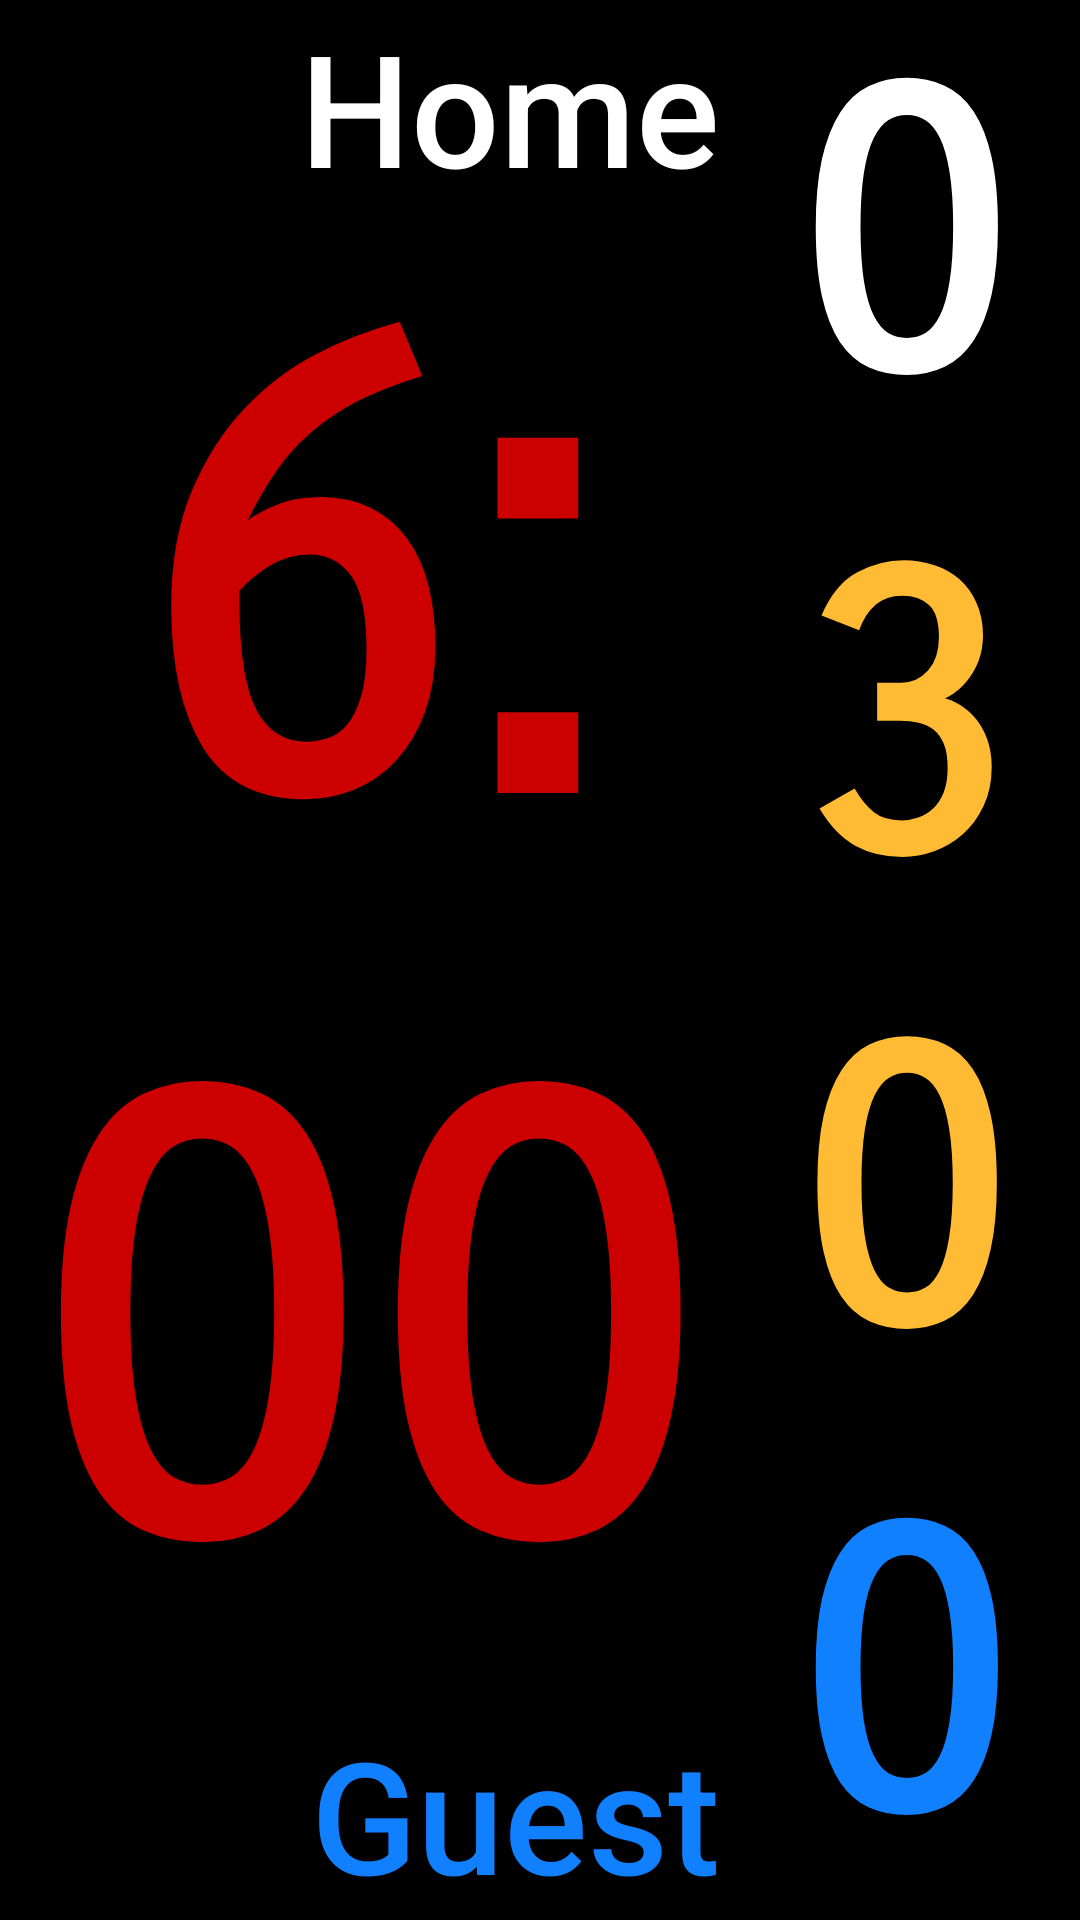

Here is an Android app screen rendered from its layout file. Give the layout XML and the strings, colors and styles it references.
<!-- AndroidManifest.xml: application theme AppTheme -->
<!-- res/layout/new_full_board.xml -->
<?xml version="1.0" encoding="utf-8"?>
<androidx.coordinatorlayout.widget.CoordinatorLayout xmlns:android="http://schemas.android.com/apk/res/android"
    xmlns:app="http://schemas.android.com/apk/res-auto"
    xmlns:tools="http://schemas.android.com/tools"
    android:layout_width="match_parent"
    android:layout_height="match_parent"
    android:keepScreenOn="true"
    tools:context="de.wasserball.wabaclock.main.NewFullBoard">

    <LinearLayout
        android:id="@+id/newfullBoardLayout"
        android:layout_width="match_parent"
        android:layout_height="match_parent"
        android:orientation="horizontal">

        <LinearLayout
            android:layout_width="match_parent"
            android:layout_height="match_parent"
            android:layout_weight="1"
            android:orientation="vertical">

            <Button
                android:id="@+id/btnTeamHome"
                style="@style/Widget.AppCompat.Button.Borderless"
                android:layout_width="match_parent"
                android:layout_height="match_parent"
                android:layout_weight="4"
                android:background="@android:color/background_dark"
                android:text="@string/home_team_default_name"
                android:textAlignment="textEnd"
                android:textAllCaps="false"
                android:textColor="@android:color/white"
                app:autoSizeMaxTextSize="400sp"
                app:autoSizeMinTextSize="12sp"
                app:autoSizeStepGranularity="2sp"
                app:autoSizeTextType="uniform" />

            <Button
                android:id="@+id/mainTimeBoard"
                style="@style/Widget.AppCompat.Button.Borderless"
                android:layout_width="match_parent"
                android:layout_height="match_parent"
                android:layout_weight="1"
                android:background="@android:color/background_dark"
                android:clickable="true"
                android:contentDescription="@string/main_time_content_description"
                android:focusable="true"
                android:text="@string/main_time_default_val"
                android:textAlignment="center"
                android:textAllCaps="false"
                android:fontFamily="sans-serif-smallcaps"
                android:textAppearance="@style/TextAppearance.AppCompat.Display4"
                android:textColor="@android:color/holo_red_dark"
                android:textSize="112sp"
                android:textStyle="bold"
                app:autoSizeMaxTextSize="4000sp"
                app:autoSizeMinTextSize="12sp"
                app:autoSizeStepGranularity="2sp"
                app:autoSizeTextType="uniform" />

            <Button
                android:id="@+id/btnTeamGuest"
                style="@style/Widget.AppCompat.Button.Borderless"
                android:layout_width="match_parent"
                android:layout_height="match_parent"
                android:layout_weight="4"
                android:background="@android:color/background_dark"
                android:text="@string/guest_team_default_name"
                android:textAlignment="textEnd"
                android:textAllCaps="false"
                android:textColor="@color/blue"
                app:autoSizeMaxTextSize="400sp"
                app:autoSizeMinTextSize="12sp"
                app:autoSizeStepGranularity="2sp"
                app:autoSizeTextType="uniform" />
        </LinearLayout>

        <LinearLayout
            android:id="@+id/layoutButtons"
            android:layout_width="match_parent"
            android:layout_height="match_parent"
            android:layout_weight="2"
            android:background="@android:color/background_dark"
            android:orientation="vertical">

            <Button
                android:id="@+id/toreHeimBoard"
                style="@style/Widget.AppCompat.Button.Borderless"
                android:layout_width="match_parent"
                android:layout_height="match_parent"
                android:layout_weight="3"
                android:background="@android:color/background_dark"
                android:contentDescription="@string/goals_home_content_description"
                android:text="@string/_00"
                android:textAlignment="center"
                android:textAllCaps="false"
                android:fontFamily="sans-serif-smallcaps"
                android:textAppearance="@style/TextAppearance.AppCompat.Display4"
                android:textColor="@android:color/background_light"
                android:textStyle="bold"
                app:autoSizeMaxTextSize="4000sp"
                app:autoSizeMinTextSize="12sp"
                app:autoSizeStepGranularity="2sp"
                app:autoSizeTextType="uniform" />

            <Button
                android:id="@+id/shotclock_angriffszeit2"
                style="@style/Widget.AppCompat.Button.Borderless"
                android:layout_width="match_parent"
                android:layout_height="match_parent"
                android:layout_weight="2"
                android:background="@android:color/background_dark"
                android:clickable="true"
                android:contentDescription="@string/shotclock_content_description"
                android:focusable="true"
                android:text="@string/shotclock_default_val"
                android:textAlignment="center"
                android:textAllCaps="false"
                android:fontFamily="sans-serif-smallcaps"
                android:textAppearance="?android:attr/textAppearanceButton"
                android:textColor="@android:color/holo_orange_light"
                android:textStyle="bold"
                app:autoSizeMaxTextSize="4000sp"
                app:autoSizeMinTextSize="12sp"
                app:autoSizeStepGranularity="20sp"
                app:autoSizeTextType="uniform" />

            <Button
                android:id="@+id/toreGastBoard"
                style="@style/Widget.AppCompat.Button.Borderless"
                android:layout_width="match_parent"
                android:layout_height="match_parent"
                android:layout_weight="3"
                android:background="@android:color/background_dark"
                android:contentDescription="@string/goals_guest_content_description"
                android:elegantTextHeight="false"
                android:includeFontPadding="true"
                android:text="@string/_00"
                android:textAlignment="center"
                android:textAllCaps="false"
                android:fontFamily="sans-serif-smallcaps"
                android:textAppearance="@style/TextAppearance.AppCompat.Display4"
                android:textColor="@color/blue"
                android:textStyle="bold"
                app:autoSizeMaxTextSize="4000sp"
                app:autoSizeMinTextSize="12sp"
                app:autoSizeStepGranularity="2sp"
                app:autoSizeTextType="uniform" />

        </LinearLayout>
    </LinearLayout>

</androidx.coordinatorlayout.widget.CoordinatorLayout>
<!-- resources referenced by this layout -->
<resources>
  <color name="blue">#1080FF</color>
  <string name="_00">0</string>
  <string name="goals_guest_content_description">golas guest</string>
  <string name="goals_home_content_description">goals home</string>
  <string name="guest_team_default_name">Guest</string>
  <string name="home_team_default_name">Home</string>
  <string name="main_time_content_description">main time</string>
  <string name="main_time_default_val">6:00</string>
  <string name="shotclock_content_description">shotclock</string>
  <string name="shotclock_default_val">30</string>
  <style name="AppTheme" parent="Theme.AppCompat.Light.NoActionBar">
          
          <item name="colorPrimary">@color/colorPrimary</item>
          <item name="colorPrimaryDark">@color/colorPrimaryDark</item>
          <item name="colorAccent">@color/colorAccent</item>
      </style>
  <color name="colorPrimary">#008577</color>
  <color name="colorPrimaryDark">#000000</color>
  <color name="colorAccent">#D81B60</color>
</resources>
